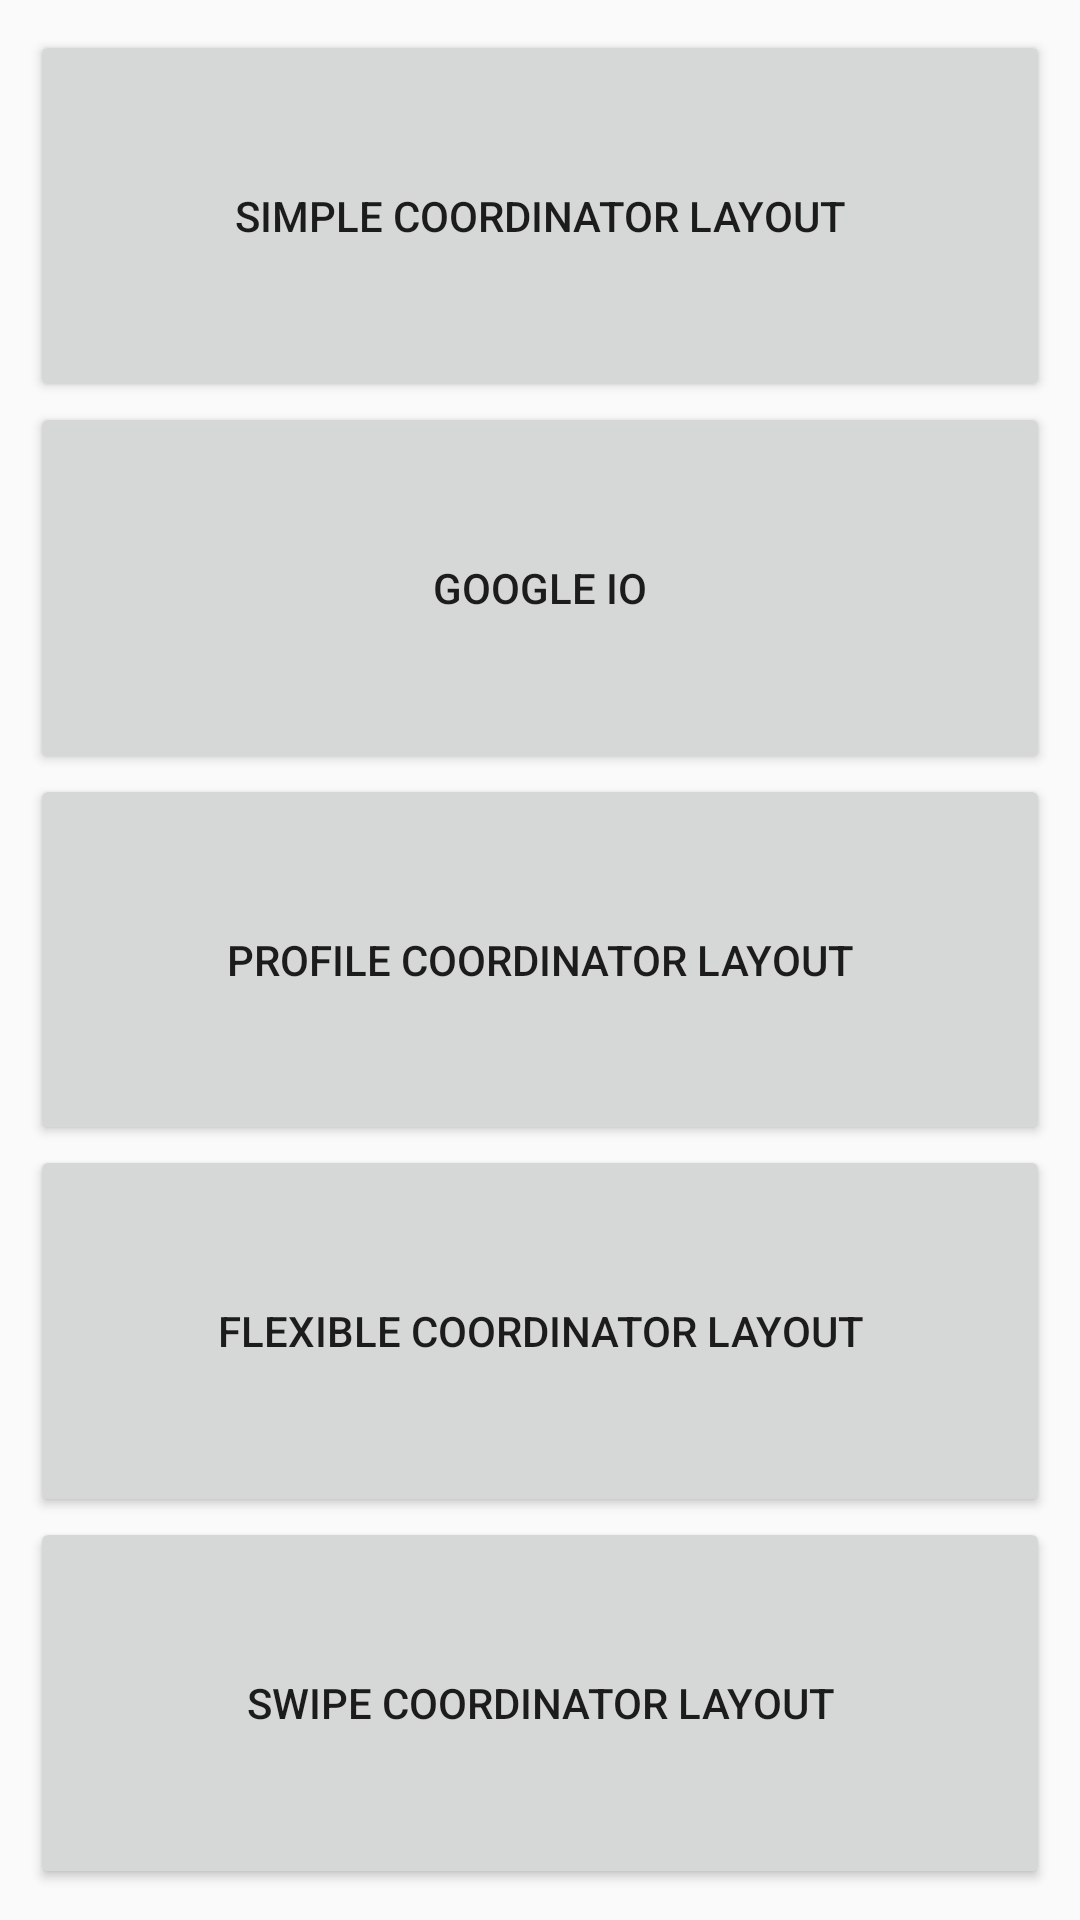

Layout XML and referenced resources for this Android screen:
<!-- AndroidManifest.xml: application theme AppTheme -->
<!-- res/layout/activity_main.xml -->
<?xml version="1.0" encoding="utf-8"?>
<LinearLayout xmlns:android="http://schemas.android.com/apk/res/android"
    android:layout_width="match_parent"
    android:layout_height="match_parent"
    android:orientation="vertical"
    android:padding="10dp">

    <LinearLayout
        android:layout_width="match_parent"
        android:layout_height="0dp"
        android:layout_weight="0.2">

        <Button
            android:id="@+id/button_simple"
            android:layout_width="match_parent"
            android:layout_height="match_parent"
            android:text="Simple Coordinator Layout" />

    </LinearLayout>

    <LinearLayout
        android:layout_width="match_parent"
        android:layout_height="0dp"
        android:layout_weight="0.2">

        <Button
            android:id="@+id/button_detail"
            android:layout_width="match_parent"
            android:layout_height="match_parent"
            android:text="Google IO" />

    </LinearLayout>

    <LinearLayout
        android:layout_width="match_parent"
        android:layout_height="0dp"
        android:layout_weight="0.2">

        <Button
            android:id="@+id/button_profile"
            android:layout_width="match_parent"
            android:layout_height="match_parent"
            android:text="Profile Coordinator Layout" />

    </LinearLayout>

    <LinearLayout
        android:layout_width="match_parent"
        android:layout_height="0dp"
        android:layout_weight="0.2">

        <Button
            android:id="@+id/button_flexible"
            android:layout_width="match_parent"
            android:layout_height="match_parent"
            android:text="Flexible Coordinator Layout" />

    </LinearLayout>

    <LinearLayout
        android:layout_width="match_parent"
        android:layout_height="0dp"
        android:layout_weight="0.2">

        <Button
            android:id="@+id/button_swipe"
            android:layout_width="match_parent"
            android:layout_height="match_parent"
            android:text="Swipe Coordinator Layout" />

    </LinearLayout>

</LinearLayout>
<!-- resources referenced by this layout -->
<resources>
  <style name="AppTheme" parent="Theme.AppCompat.Light.DarkActionBar">
          
          <item name="colorPrimary">@color/colorPrimary</item>
          <item name="colorPrimaryDark">@color/colorPrimaryDark</item>
          <item name="colorAccent">@color/colorAccent</item>
      </style>
  <!-- not gathered from this repository: default colours our renderer supplied (Android Studio template values) -->
  <color name="colorPrimary">#FF6200EE</color>
  <color name="colorPrimaryDark">#FF3700B3</color>
  <color name="colorAccent">#FF03DAC5</color>
</resources>
